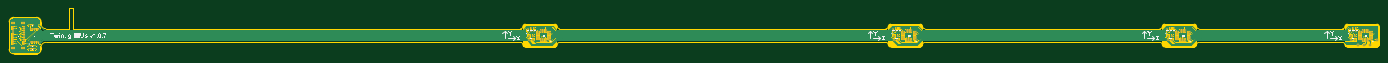
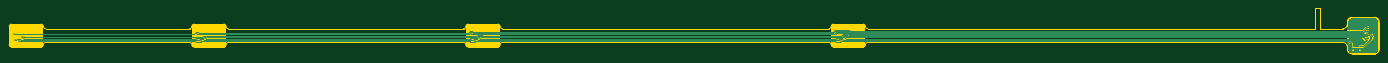
Circuit board: 10 layer files. Board 300.0 x 10.0 mm.
- bottom_copper: Twintig-IMUs.GBL (9392 bytes)
- bottom_silk: Twintig-IMUs.GBO (290 bytes)
- paste: Twintig-IMUs.GBP (288 bytes)
- bottom_mask: Twintig-IMUs.GBS (293 bytes)
- outline: Twintig-IMUs.GKO (3068 bytes)
- outline: Twintig-IMUs.GM1 (3139 bytes)
- top_copper: Twintig-IMUs.GTL (32985 bytes)
- top_silk: Twintig-IMUs.GTO (48643 bytes)
- paste: Twintig-IMUs.GTP (3073 bytes)
- top_mask: Twintig-IMUs.GTS (3073 bytes)

=== bottom_copper: Twintig-IMUs.GBL (9392 bytes, source omitted) ===
=== bottom_silk: Twintig-IMUs.GBO ===
G04*
G04 #@! TF.GenerationSoftware,Altium Limited,Altium Designer,26.8.1 (31)*
G04*
G04 Layer_Color=32896*
G04 Board_Origin=0|0*
%FSLAX44Y44*%
%MOMM*%
G71*
G04*
G04 #@! TF.SameCoordinates,DD55457F-A962-4BDF-8ED0-1AE8CCEF873B*
G04*
G04*
G04 #@! TF.FilePolarity,Positive*
G04*
G01*
G75*
M02*

=== paste: Twintig-IMUs.GBP ===
G04*
G04 #@! TF.GenerationSoftware,Altium Limited,Altium Designer,26.8.1 (31)*
G04*
G04 Layer_Color=128*
G04 Board_Origin=0|0*
%FSLAX44Y44*%
%MOMM*%
G71*
G04*
G04 #@! TF.SameCoordinates,DD55457F-A962-4BDF-8ED0-1AE8CCEF873B*
G04*
G04*
G04 #@! TF.FilePolarity,Positive*
G04*
G01*
G75*
M02*

=== bottom_mask: Twintig-IMUs.GBS ===
G04*
G04 #@! TF.GenerationSoftware,Altium Limited,Altium Designer,26.8.1 (31)*
G04*
G04 Layer_Color=16711935*
G04 Board_Origin=0|0*
%FSLAX44Y44*%
%MOMM*%
G71*
G04*
G04 #@! TF.SameCoordinates,DD55457F-A962-4BDF-8ED0-1AE8CCEF873B*
G04*
G04*
G04 #@! TF.FilePolarity,Negative*
G04*
G01*
G75*
M02*

=== outline: Twintig-IMUs.GKO ===
G04*
G04 #@! TF.GenerationSoftware,Altium Limited,Altium Designer,26.8.1 (31)*
G04*
G04 Layer_Color=16711935*
G04 Board_Origin=0|0*
%FSLAX44Y44*%
%MOMM*%
G71*
G04*
G04 #@! TF.SameCoordinates,DD55457F-A962-4BDF-8ED0-1AE8CCEF873B*
G04*
G04*
G04 #@! TF.FilePolarity,Positive*
G04*
G01*
G75*
%ADD34C,0.1500*%
D34*
X2925000Y20000D02*
G03*
X2920000Y25000I-5000J0D01*
G01*
X2925000Y20000D02*
G03*
X2930000Y15000I5000J0D01*
G01*
X3000000Y60000D02*
G03*
X2995000Y65000I-5000J0D01*
G01*
Y15000D02*
G03*
X3000000Y20000I0J5000D01*
G01*
X2920000Y55000D02*
G03*
X2925000Y60000I0J5000D01*
G01*
X2930000Y65000D02*
G03*
X2925000Y60000I0J-5000D01*
G01*
X2525000Y20000D02*
G03*
X2520000Y25000I-5000J0D01*
G01*
X2525000Y20000D02*
G03*
X2530000Y15000I5000J0D01*
G01*
X2600000Y60000D02*
G03*
X2595000Y65000I-5000J0D01*
G01*
X2600000Y60000D02*
G03*
X2605000Y55000I5000J0D01*
G01*
Y25000D02*
G03*
X2600000Y20000I0J-5000D01*
G01*
X2595000Y15000D02*
G03*
X2600000Y20000I0J5000D01*
G01*
X2520000Y55000D02*
G03*
X2525000Y60000I0J5000D01*
G01*
X2530000Y65000D02*
G03*
X2525000Y60000I0J-5000D01*
G01*
X1925000Y20000D02*
G03*
X1920000Y25000I-5000J0D01*
G01*
X1925000Y20000D02*
G03*
X1930000Y15000I5000J0D01*
G01*
X2000000Y60000D02*
G03*
X1995000Y65000I-5000J0D01*
G01*
X2000000Y60000D02*
G03*
X2005000Y55000I5000J0D01*
G01*
Y25000D02*
G03*
X2000000Y20000I0J-5000D01*
G01*
X1995000Y15000D02*
G03*
X2000000Y20000I0J5000D01*
G01*
X1920000Y55000D02*
G03*
X1925000Y60000I0J5000D01*
G01*
X1930000Y65000D02*
G03*
X1925000Y60000I0J-5000D01*
G01*
X1130000Y65000D02*
G03*
X1125000Y60000I0J-5000D01*
G01*
X1120000Y55000D02*
G03*
X1125000Y60000I0J5000D01*
G01*
X1195000Y15000D02*
G03*
X1200000Y20000I0J5000D01*
G01*
X1205000Y25000D02*
G03*
X1200000Y20000I0J-5000D01*
G01*
Y60000D02*
G03*
X1205000Y55000I5000J0D01*
G01*
X1200000Y60000D02*
G03*
X1195000Y65000I-5000J0D01*
G01*
X1125000Y20000D02*
G03*
X1130000Y15000I5000J0D01*
G01*
X1125000Y20000D02*
G03*
X1120000Y25000I-5000J0D01*
G01*
X80000Y25000D02*
G03*
X70000Y15000I0J-10000D01*
G01*
X70000Y65000D02*
G03*
X80000Y55000I10000J0D01*
G01*
X70000Y70000D02*
G03*
X60000Y80000I-10000J0D01*
G01*
Y0D02*
G03*
X70000Y10000I0J10000D01*
G01*
X10023Y80000D02*
G03*
X-0Y69977I0J-10023D01*
G01*
Y10023D02*
G03*
X10023Y-0I10023J0D01*
G01*
X3000000Y20000D02*
Y60000D01*
X2930000Y15000D02*
X2995000D01*
X2930000Y65000D02*
X2995000D01*
X2530000Y15000D02*
X2595000D01*
X2530000Y65000D02*
X2595000D01*
X1930000Y15000D02*
X1995000D01*
X1930000Y65000D02*
X1995000D01*
X1130000D02*
X1195000D01*
X1205000Y55000D02*
X1920000Y55000D01*
X1205000Y25000D02*
X1920000Y25000D01*
X1130000Y15000D02*
X1195000D01*
X140000Y55000D02*
X1120000Y55000D01*
X2605000Y25000D02*
X2920000Y25000D01*
X2605000Y55000D02*
X2920000Y55000D01*
X2005000Y25000D02*
X2520000Y25000D01*
X2005000Y55000D02*
X2520000Y55000D01*
X80000Y25000D02*
X1120000Y25000D01*
X10023Y0D02*
X60000D01*
X140000Y55000D02*
Y100000D01*
X130000D02*
X140000D01*
X130000Y55000D02*
Y100000D01*
X80000Y55000D02*
X130000D01*
X-0Y10023D02*
Y69977D01*
X70000Y10000D02*
Y15000D01*
X70000Y65000D02*
Y70000D01*
X10023Y80000D02*
X60000D01*
M02*

=== outline: Twintig-IMUs.GM1 ===
G04*
G04 #@! TF.GenerationSoftware,Altium Limited,Altium Designer,26.8.1 (31)*
G04*
G04 Layer_Color=16711935*
G04 Board_Origin=0|0*
%FSLAX44Y44*%
%MOMM*%
G71*
G04*
G04 #@! TF.SameCoordinates,DD55457F-A962-4BDF-8ED0-1AE8CCEF873B*
G04*
G04*
G04 #@! TF.FilePolarity,Positive*
G04*
G01*
G75*
G36*
X62917Y79616D02*
X64737Y78862D01*
X66375Y77768D01*
X67768Y76375D01*
X68862Y74737D01*
X69616Y72917D01*
X70000Y70985D01*
Y70000D01*
Y10000D01*
Y9015D01*
X69616Y7083D01*
X68862Y5263D01*
X67768Y3625D01*
X66375Y2233D01*
X64737Y1138D01*
X62917Y384D01*
X60985Y0D01*
X9015D01*
X7083Y384D01*
X5263Y1138D01*
X3625Y2233D01*
X2233Y3625D01*
X1138Y5263D01*
X384Y7083D01*
X0Y9015D01*
Y10000D01*
Y70000D01*
Y70985D01*
X384Y72917D01*
X1138Y74737D01*
X2233Y76375D01*
X3625Y77768D01*
X5263Y78862D01*
X7083Y79616D01*
X9015Y80000D01*
X60985D01*
X62917Y79616D01*
D02*
G37*
G36*
X1130000Y65000D02*
X1130000Y65000D01*
X1195000Y65000D01*
X1195995Y65000D01*
X1197832Y64239D01*
X1199239Y62832D01*
X1200000Y60995D01*
X1200000Y60000D01*
X1200000Y60000D01*
X1200000Y60000D01*
X1200000Y20000D01*
X1200000Y19005D01*
X1199239Y17167D01*
X1197833Y15761D01*
X1195995Y15000D01*
X1195000Y15000D01*
X1195000Y15000D01*
X1195000Y15000D01*
X1130000Y15000D01*
X1129005Y15000D01*
X1127168Y15761D01*
X1125761Y17168D01*
X1125000Y19005D01*
X1125000Y20000D01*
Y60000D01*
X1124999Y60995D01*
X1125759Y62833D01*
X1127166Y64240D01*
X1129005Y65001D01*
X1130000Y65000D01*
D02*
G37*
G36*
X1930000D02*
X1930000Y65000D01*
X1995000Y65000D01*
X1995995Y65000D01*
X1997832Y64239D01*
X1999239Y62832D01*
X2000000Y60995D01*
X2000000Y60000D01*
X2000000Y60000D01*
X2000000Y60000D01*
X2000000Y20000D01*
X2000000Y19005D01*
X1999239Y17167D01*
X1997833Y15761D01*
X1995995Y15000D01*
X1995000Y15000D01*
X1995000Y15000D01*
X1995000Y15000D01*
X1930000Y15000D01*
X1929005Y15000D01*
X1927168Y15761D01*
X1925761Y17168D01*
X1925000Y19005D01*
X1925000Y20000D01*
Y60000D01*
X1924999Y60995D01*
X1925759Y62833D01*
X1927166Y64240D01*
X1929005Y65001D01*
X1930000Y65000D01*
D02*
G37*
G36*
X2530000D02*
X2530000Y65000D01*
X2595000Y65000D01*
X2595995Y65000D01*
X2597832Y64239D01*
X2599239Y62832D01*
X2600000Y60995D01*
X2600000Y60000D01*
X2600000Y60000D01*
X2600000Y60000D01*
X2600000Y20000D01*
X2600000Y19005D01*
X2599239Y17167D01*
X2597833Y15761D01*
X2595995Y15000D01*
X2595000Y15000D01*
X2595000Y15000D01*
X2595000Y15000D01*
X2530000Y15000D01*
X2529005Y15000D01*
X2527168Y15761D01*
X2525761Y17168D01*
X2525000Y19005D01*
X2525000Y20000D01*
Y60000D01*
X2524999Y60995D01*
X2525759Y62833D01*
X2527166Y64240D01*
X2529005Y65001D01*
X2530000Y65000D01*
D02*
G37*
G36*
X2930000D02*
X2930000Y65000D01*
X2995000Y65000D01*
X2995995Y65000D01*
X2997832Y64239D01*
X2999239Y62832D01*
X3000000Y60995D01*
X3000000Y60000D01*
X3000000Y60000D01*
X3000000Y60000D01*
X3000000Y20000D01*
X3000000Y19005D01*
X2999239Y17167D01*
X2997833Y15761D01*
X2995995Y15000D01*
X2995000Y15000D01*
X2995000Y15000D01*
X2995000Y15000D01*
X2930000Y15000D01*
X2929005Y15000D01*
X2927167Y15761D01*
X2925761Y17168D01*
X2925000Y19005D01*
X2925000Y20000D01*
Y60000D01*
X2924999Y60995D01*
X2925759Y62833D01*
X2927166Y64240D01*
X2929005Y65001D01*
X2930000Y65000D01*
D02*
G37*
M02*

=== top_copper: Twintig-IMUs.GTL (32985 bytes, source omitted) ===
=== top_silk: Twintig-IMUs.GTO (48643 bytes, source omitted) ===
=== paste: Twintig-IMUs.GTP ===
G04*
G04 #@! TF.GenerationSoftware,Altium Limited,Altium Designer,26.8.1 (31)*
G04*
G04 Layer_Color=8421504*
G04 Board_Origin=0|0*
%FSLAX44Y44*%
%MOMM*%
G71*
G04*
G04 #@! TF.SameCoordinates,DD55457F-A962-4BDF-8ED0-1AE8CCEF873B*
G04*
G04*
G04 #@! TF.FilePolarity,Positive*
G04*
G01*
G75*
%ADD13R,0.3000X0.6000*%
%ADD14R,0.6000X0.3000*%
%ADD15R,0.3500X0.2500*%
%ADD16R,0.5500X0.5500*%
%ADD17C,0.5000*%
%ADD18R,0.2500X0.3500*%
%ADD19R,0.4750X0.2200*%
%ADD20R,0.6500X0.3200*%
%ADD21R,0.3000X0.4500*%
D13*
X2965000Y50000D02*
D03*
X2970000D02*
D03*
X2975000D02*
D03*
X2970000Y30000D02*
D03*
X2965000D02*
D03*
X2975000D02*
D03*
X2565000Y50000D02*
D03*
X2570000D02*
D03*
X2575000D02*
D03*
X2570000Y30000D02*
D03*
X2565000D02*
D03*
X2575000D02*
D03*
X1965000Y50000D02*
D03*
X1970000D02*
D03*
X1975000D02*
D03*
X1970000Y30000D02*
D03*
X1965000D02*
D03*
X1975000D02*
D03*
X1165000Y50000D02*
D03*
X1170000D02*
D03*
X1175000D02*
D03*
X1170000Y30000D02*
D03*
X1165000D02*
D03*
X1175000D02*
D03*
D14*
X2957500Y32500D02*
D03*
Y37500D02*
D03*
Y42500D02*
D03*
Y47500D02*
D03*
X2982500D02*
D03*
Y42500D02*
D03*
Y37500D02*
D03*
Y32500D02*
D03*
X2557500D02*
D03*
Y37500D02*
D03*
Y42500D02*
D03*
Y47500D02*
D03*
X2582500D02*
D03*
Y42500D02*
D03*
Y37500D02*
D03*
Y32500D02*
D03*
X1957500D02*
D03*
Y37500D02*
D03*
Y42500D02*
D03*
Y47500D02*
D03*
X1982500D02*
D03*
Y42500D02*
D03*
Y37500D02*
D03*
Y32500D02*
D03*
X1157500D02*
D03*
Y37500D02*
D03*
Y42500D02*
D03*
Y47500D02*
D03*
X1182500D02*
D03*
Y42500D02*
D03*
Y37500D02*
D03*
Y32500D02*
D03*
D15*
X1142500Y55500D02*
D03*
Y50000D02*
D03*
X1135000Y49750D02*
D03*
Y55250D02*
D03*
X1150000Y55500D02*
D03*
Y50000D02*
D03*
X1935000Y49750D02*
D03*
Y55250D02*
D03*
X1942500Y55500D02*
D03*
Y50000D02*
D03*
X1950000Y55500D02*
D03*
Y50000D02*
D03*
X2535000Y49750D02*
D03*
Y55250D02*
D03*
X2542500Y55500D02*
D03*
Y50000D02*
D03*
X2550000Y55500D02*
D03*
Y50000D02*
D03*
X2935000Y49750D02*
D03*
Y55250D02*
D03*
X2950000Y55500D02*
D03*
Y50000D02*
D03*
X2942500Y55500D02*
D03*
Y50000D02*
D03*
D16*
X1137750Y39750D02*
D03*
Y30250D02*
D03*
X1147250D02*
D03*
Y39750D02*
D03*
X1937750D02*
D03*
Y30250D02*
D03*
X1947250D02*
D03*
Y39750D02*
D03*
X2537750D02*
D03*
Y30250D02*
D03*
X2547250D02*
D03*
Y39750D02*
D03*
X2937750D02*
D03*
Y30250D02*
D03*
X2947250D02*
D03*
Y39750D02*
D03*
D17*
X2966500Y20000D02*
D03*
X2995000Y30000D02*
D03*
X2980000Y20000D02*
D03*
X2953500D02*
D03*
D18*
X52750Y10000D02*
D03*
X47250D02*
D03*
X52750Y17500D02*
D03*
X47250D02*
D03*
X52750Y62500D02*
D03*
X47250D02*
D03*
D19*
X7880Y42000D02*
D03*
X32120Y38000D02*
D03*
Y42000D02*
D03*
Y34000D02*
D03*
Y46000D02*
D03*
Y22000D02*
D03*
Y26000D02*
D03*
Y30000D02*
D03*
X7880Y58000D02*
D03*
Y54000D02*
D03*
Y50000D02*
D03*
Y46000D02*
D03*
Y38000D02*
D03*
Y34000D02*
D03*
Y30000D02*
D03*
Y26000D02*
D03*
Y22000D02*
D03*
X32120Y58000D02*
D03*
Y54000D02*
D03*
Y50000D02*
D03*
D20*
X30850Y12500D02*
D03*
Y67500D02*
D03*
X9150D02*
D03*
Y12500D02*
D03*
D21*
X62500Y54250D02*
D03*
Y25750D02*
D03*
X47500Y54250D02*
D03*
X52500D02*
D03*
X57500D02*
D03*
Y25750D02*
D03*
X52500D02*
D03*
X47500D02*
D03*
M02*

=== top_mask: Twintig-IMUs.GTS ===
G04*
G04 #@! TF.GenerationSoftware,Altium Limited,Altium Designer,26.8.1 (31)*
G04*
G04 Layer_Color=8388736*
G04 Board_Origin=0|0*
%FSLAX44Y44*%
%MOMM*%
G71*
G04*
G04 #@! TF.SameCoordinates,DD55457F-A962-4BDF-8ED0-1AE8CCEF873B*
G04*
G04*
G04 #@! TF.FilePolarity,Negative*
G04*
G01*
G75*
%ADD22R,0.5032X0.8032*%
%ADD23R,0.8032X0.5032*%
%ADD24R,0.5532X0.4532*%
%ADD25R,0.7532X0.7532*%
%ADD26C,0.7032*%
%ADD27R,0.4532X0.5532*%
%ADD28R,0.6782X0.4232*%
%ADD29R,0.8532X0.5232*%
%ADD30R,0.5032X0.6532*%
D22*
X2965000Y50000D02*
D03*
X2970000D02*
D03*
X2975000D02*
D03*
X2970000Y30000D02*
D03*
X2965000D02*
D03*
X2975000D02*
D03*
X2565000Y50000D02*
D03*
X2570000D02*
D03*
X2575000D02*
D03*
X2570000Y30000D02*
D03*
X2565000D02*
D03*
X2575000D02*
D03*
X1965000Y50000D02*
D03*
X1970000D02*
D03*
X1975000D02*
D03*
X1970000Y30000D02*
D03*
X1965000D02*
D03*
X1975000D02*
D03*
X1165000Y50000D02*
D03*
X1170000D02*
D03*
X1175000D02*
D03*
X1170000Y30000D02*
D03*
X1165000D02*
D03*
X1175000D02*
D03*
D23*
X2957500Y32500D02*
D03*
Y37500D02*
D03*
Y42500D02*
D03*
Y47500D02*
D03*
X2982500D02*
D03*
Y42500D02*
D03*
Y37500D02*
D03*
Y32500D02*
D03*
X2557500D02*
D03*
Y37500D02*
D03*
Y42500D02*
D03*
Y47500D02*
D03*
X2582500D02*
D03*
Y42500D02*
D03*
Y37500D02*
D03*
Y32500D02*
D03*
X1957500D02*
D03*
Y37500D02*
D03*
Y42500D02*
D03*
Y47500D02*
D03*
X1982500D02*
D03*
Y42500D02*
D03*
Y37500D02*
D03*
Y32500D02*
D03*
X1157500D02*
D03*
Y37500D02*
D03*
Y42500D02*
D03*
Y47500D02*
D03*
X1182500D02*
D03*
Y42500D02*
D03*
Y37500D02*
D03*
Y32500D02*
D03*
D24*
X1142500Y55500D02*
D03*
Y50000D02*
D03*
X1135000Y49750D02*
D03*
Y55250D02*
D03*
X1150000Y55500D02*
D03*
Y50000D02*
D03*
X1935000Y49750D02*
D03*
Y55250D02*
D03*
X1942500Y55500D02*
D03*
Y50000D02*
D03*
X1950000Y55500D02*
D03*
Y50000D02*
D03*
X2535000Y49750D02*
D03*
Y55250D02*
D03*
X2542500Y55500D02*
D03*
Y50000D02*
D03*
X2550000Y55500D02*
D03*
Y50000D02*
D03*
X2935000Y49750D02*
D03*
Y55250D02*
D03*
X2950000Y55500D02*
D03*
Y50000D02*
D03*
X2942500Y55500D02*
D03*
Y50000D02*
D03*
D25*
X1137750Y39750D02*
D03*
Y30250D02*
D03*
X1147250D02*
D03*
Y39750D02*
D03*
X1937750D02*
D03*
Y30250D02*
D03*
X1947250D02*
D03*
Y39750D02*
D03*
X2537750D02*
D03*
Y30250D02*
D03*
X2547250D02*
D03*
Y39750D02*
D03*
X2937750D02*
D03*
Y30250D02*
D03*
X2947250D02*
D03*
Y39750D02*
D03*
D26*
X2966500Y20000D02*
D03*
X2995000Y30000D02*
D03*
X2980000Y20000D02*
D03*
X2953500D02*
D03*
D27*
X52750Y10000D02*
D03*
X47250D02*
D03*
X52750Y17500D02*
D03*
X47250D02*
D03*
X52750Y62500D02*
D03*
X47250D02*
D03*
D28*
X7880Y42000D02*
D03*
X32120Y38000D02*
D03*
Y42000D02*
D03*
Y34000D02*
D03*
Y46000D02*
D03*
Y22000D02*
D03*
Y26000D02*
D03*
Y30000D02*
D03*
X7880Y58000D02*
D03*
Y54000D02*
D03*
Y50000D02*
D03*
Y46000D02*
D03*
Y38000D02*
D03*
Y34000D02*
D03*
Y30000D02*
D03*
Y26000D02*
D03*
Y22000D02*
D03*
X32120Y58000D02*
D03*
Y54000D02*
D03*
Y50000D02*
D03*
D29*
X30850Y12500D02*
D03*
Y67500D02*
D03*
X9150D02*
D03*
Y12500D02*
D03*
D30*
X62500Y54250D02*
D03*
Y25750D02*
D03*
X47500Y54250D02*
D03*
X52500D02*
D03*
X57500D02*
D03*
Y25750D02*
D03*
X52500D02*
D03*
X47500D02*
D03*
M02*
